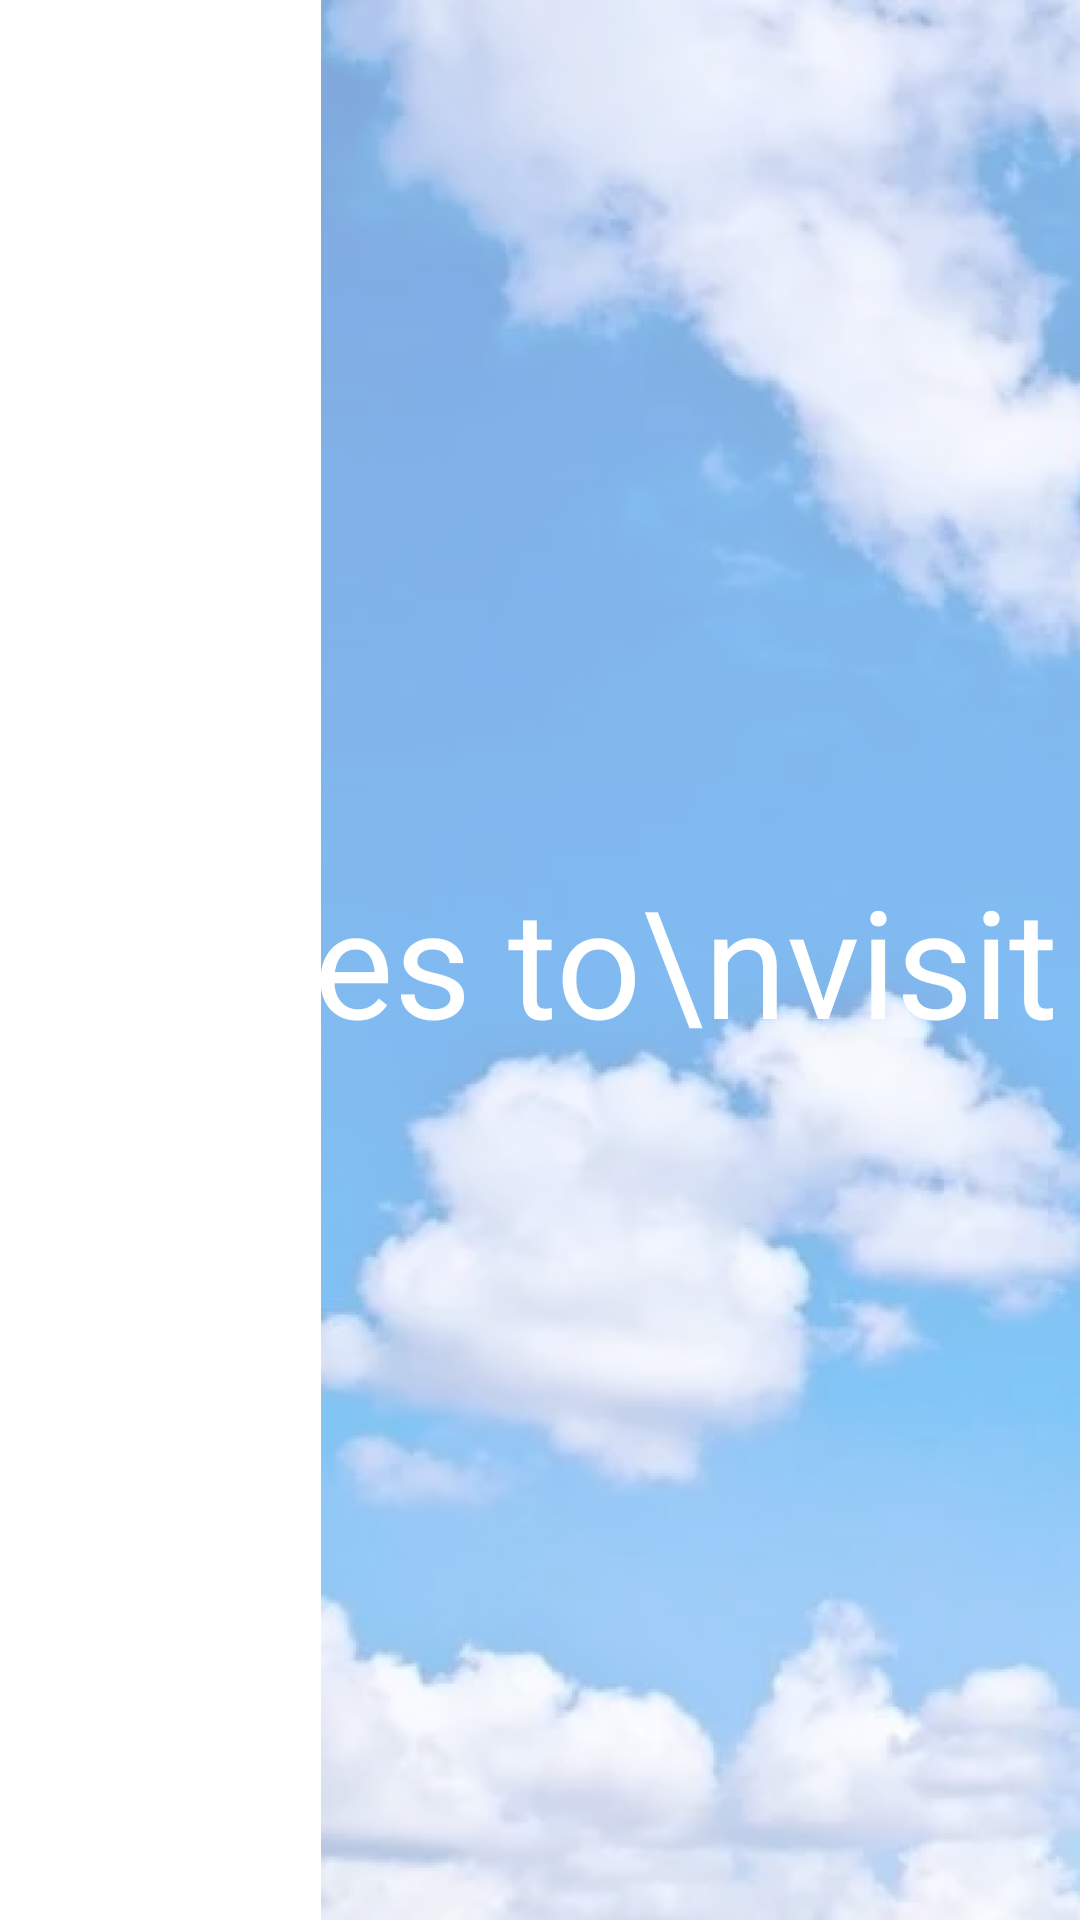

Reconstruct the res/layout file that produces this screen, plus the resources it refers to.
<!-- AndroidManifest.xml: application theme Theme.Mob -->
<!-- res/layout/activity_loading.xml -->
<?xml version="1.0" encoding="utf-8"?>
<androidx.constraintlayout.widget.ConstraintLayout xmlns:android="http://schemas.android.com/apk/res/android"
    xmlns:app="http://schemas.android.com/apk/res-auto"
    xmlns:tools="http://schemas.android.com/tools"
    android:layout_width="match_parent"
    android:layout_height="match_parent"
    tools:context=".LoadingActivity">

    <ImageView
        android:id="@+id/imageNebo"
        android:layout_width="1180dp"
        android:layout_height="match_parent"
        android:alpha="0.5"
        app:layout_constraintBottom_toBottomOf="parent"
        app:layout_constraintTop_toBottomOf="parent"
        app:layout_constraintTop_toTopOf="parent"
        app:srcCompat="@drawable/nebo"
        tools:layout_editor_absoluteX="-408dp" />

    <TextView
        android:id="@+id/textView"
        android:layout_width="wrap_content"
        android:layout_height="wrap_content"
        android:text="Places to\nvisit"
        android:textSize="50sp"
        android:textColor="@android:color/white"

        app:layout_constraintBottom_toBottomOf="parent"
        app:layout_constraintEnd_toEndOf="parent"
        app:layout_constraintStart_toStartOf="parent"
        app:layout_constraintTop_toTopOf="parent" />


</androidx.constraintlayout.widget.ConstraintLayout>
<!-- resources referenced by this layout -->
<resources>
  <!-- drawable nebo: jpg bitmap (drawable, 296492 bytes) -->
  <style name="Theme.Mob" parent="Theme.MaterialComponents.DayNight.NoActionBar">
          
          <item name="colorPrimary">@color/blue</item>
          <item name="colorPrimaryVariant">@color/light_blue</item>
          <item name="colorOnPrimary">@color/bg</item>
          
          <item name="colorSecondary">@color/teal_200</item>
          <item name="colorSecondaryVariant">@color/teal_700</item>
          <item name="colorOnSecondary">@color/black</item>
          
          <item name="android:statusBarColor" tools:targetApi="l">?attr/colorPrimaryVariant</item>
          
      </style>
  <color name="blue">#0069D7</color>
  <color name="light_blue">#B3C4E4</color>
  <color name="bg">#F1F1F1</color>
  <color name="teal_200">#FF03DAC5</color>
  <color name="teal_700">#FF018786</color>
  <color name="black">#FF000000</color>
</resources>
